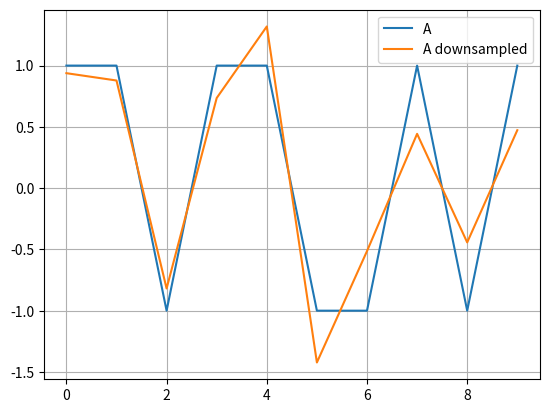

The matplotlib source for this figure:
import numpy as np
from matplotlib import pyplot as plt
from scipy import signal


A = [1, 1, -1, 1, 1, -1, -1, 1, -1, 1]
t = np.arange(start=0, stop=10, step=1)
print(A)

(A_up, t_up) = signal.resample(A, 4 * len(A), t, domain='time')
print(A_up)

A_dn = signal.decimate(A_up, 4, n=None, ftype='iir', axis=- 1, zero_phase=True)

plt.figure()
# plt.plot(t, A, t_up, A_up, t, A_dn)
plt.plot(t, A, t, A_dn)
# plt.legend(['A', 'A upsampled', 'A downsampled'])
plt.legend(['A', 'A downsampled'])
plt.grid()
plt.show()

